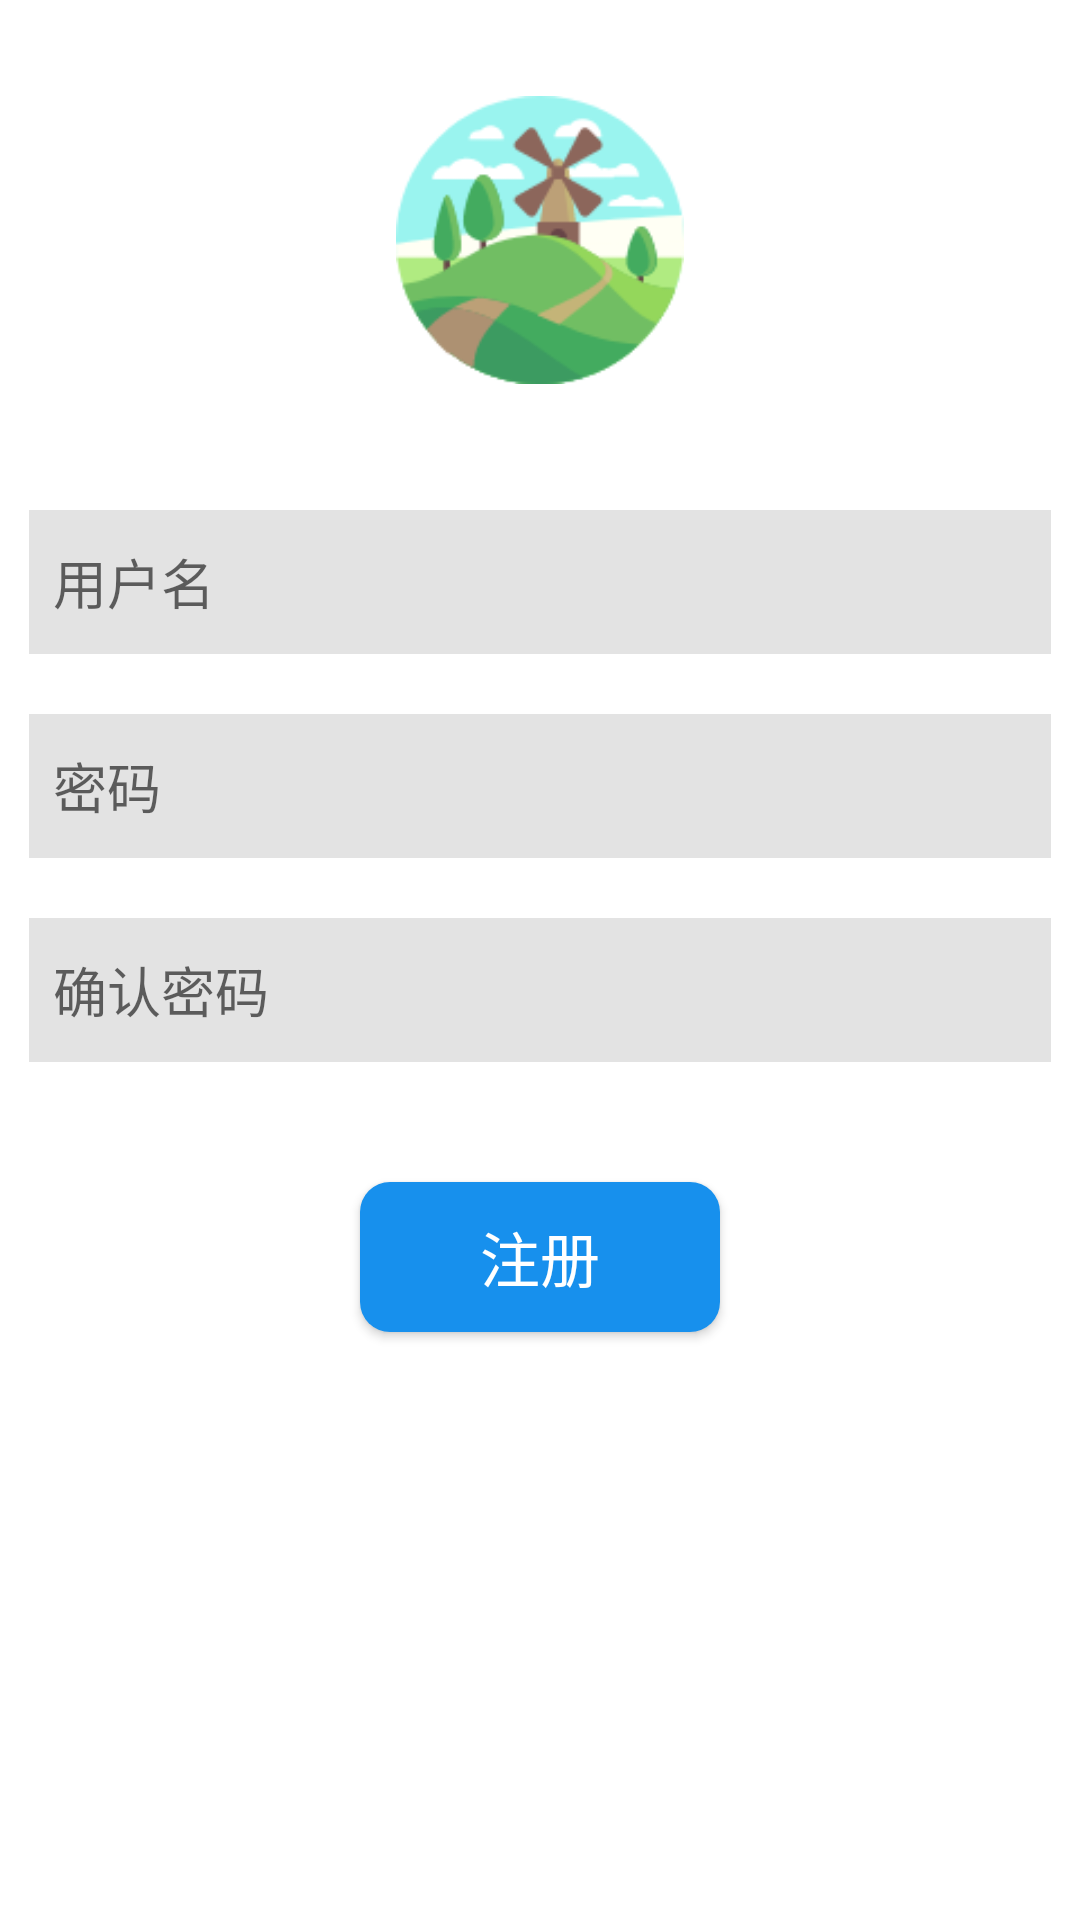

Layout XML and referenced resources for this Android screen:
<!-- AndroidManifest.xml: application theme AppTheme -->
<!-- res/layout/activity_reg.xml -->
<?xml version="1.0" encoding="utf-8"?>
<LinearLayout xmlns:android="http://schemas.android.com/apk/res/android"
              xmlns:tools="http://schemas.android.com/tools"
              android:id="@+id/activity_main"
              android:layout_width="match_parent"
              android:layout_height="match_parent"
              android:paddingBottom="@dimen/activity_vertical_margin"
              android:paddingLeft="@dimen/activity_horizontal_margin"
              android:paddingRight="@dimen/activity_horizontal_margin"
              android:paddingTop="@dimen/activity_vertical_margin"
              tools:context="com.zucc.yxr31501359.View.LoginActivity"
              android:orientation="vertical">

    <ImageView
            android:id="@+id/login_avatar"
            android:layout_width="96dp"
            android:layout_height="96dp"
            android:src="@drawable/users"
            android:layout_gravity="center_horizontal"
            android:layout_marginTop="32dp"
            android:layout_marginBottom="32dp"/>

    <EditText
            android:id="@+id/reg_name"
            android:layout_width="match_parent"
            android:layout_margin="10dp"
            android:layout_height="48dp"
            android:layout_gravity="center_horizontal"
            android:layout_marginTop="48dp"
            android:paddingLeft="8dp"
            android:background="@color/colorLoginEditText"
            android:hint="@string/textlogin_id"/>
    <EditText
            android:id="@+id/reg_password"
            android:layout_width="match_parent"
            android:layout_margin="10dp"
            android:layout_height="48dp"
            android:layout_gravity="center_horizontal"
            android:layout_marginTop="16dp"
            android:paddingLeft="8dp"
            android:background="@color/colorLoginEditText"
            android:hint="@string/textlogin_password"/>
    <EditText
            android:id="@+id/reg_rePwd"
            android:layout_width="match_parent"
            android:layout_margin="10dp"
            android:layout_height="48dp"
            android:layout_gravity="center_horizontal"
            android:layout_marginTop="48dp"
            android:paddingLeft="8dp"
            android:background="@color/colorLoginEditText"
            android:hint="@string/textreg_pwd"/>

    <Button
            android:id="@+id/reg_button"
            android:layout_width="120dp"
            android:layout_height="50dp"
            android:layout_gravity="center_horizontal"
            android:layout_marginTop="30dp"
            android:background="@drawable/shape"
            android:text="@string/text_regbutton"
            android:textSize="20dp"
            android:textColor="@color/colorlogin_text"/>


</LinearLayout>
<!-- resources referenced by this layout -->
<resources>
  <color name="colorLoginEditText">#e3e3e3</color>
  <color name="colorlogin_text">#ffffff</color>
  <!-- drawable shape (drawable) -->
  <?xml version="1.0" encoding="utf-8"?>
  <shape xmlns:android="http://schemas.android.com/apk/res/android" >
      //设置圆角
      <corners android:radius="10dp" />
      //设置button的颜色
      <solid android:color="@color/colorlogin_button"/>
      //设置button的大小
      <size
              android:height="60dp"
              android:width="320dp" />
      //设置button的内边距
      <padding android:left="5dp"
               android:right="5dp"
               android:top="5dp"
               android:bottom="5dp"/>
  
  </shape>
  <!-- drawable users: png bitmap (drawable, 10442 bytes) -->
  <string name="text_regbutton">注册</string>
  <string name="textlogin_id">用户名</string>
  <string name="textlogin_password">密码</string>
  <string name="textreg_pwd">确认密码</string>
  <style name="AppTheme" parent="Theme.AppCompat.Light.DarkActionBar">
          
          <item name="colorPrimary">@color/colorPrimary</item>
          <item name="colorPrimaryDark">@color/colorPrimaryDark</item>
          <item name="colorAccent">@color/colorAccent</item>
  
          <item name="android:windowBackground">@color/Background</item>
      </style>
  <color name="colorlogin_button">#1790ED</color>
  <color name="colorPrimary">#1790ED</color>
  <color name="colorPrimaryDark">#303F9F</color>
  <color name="colorAccent">#1790ED</color>
  <color name="Background">#ffffff</color>
</resources>
